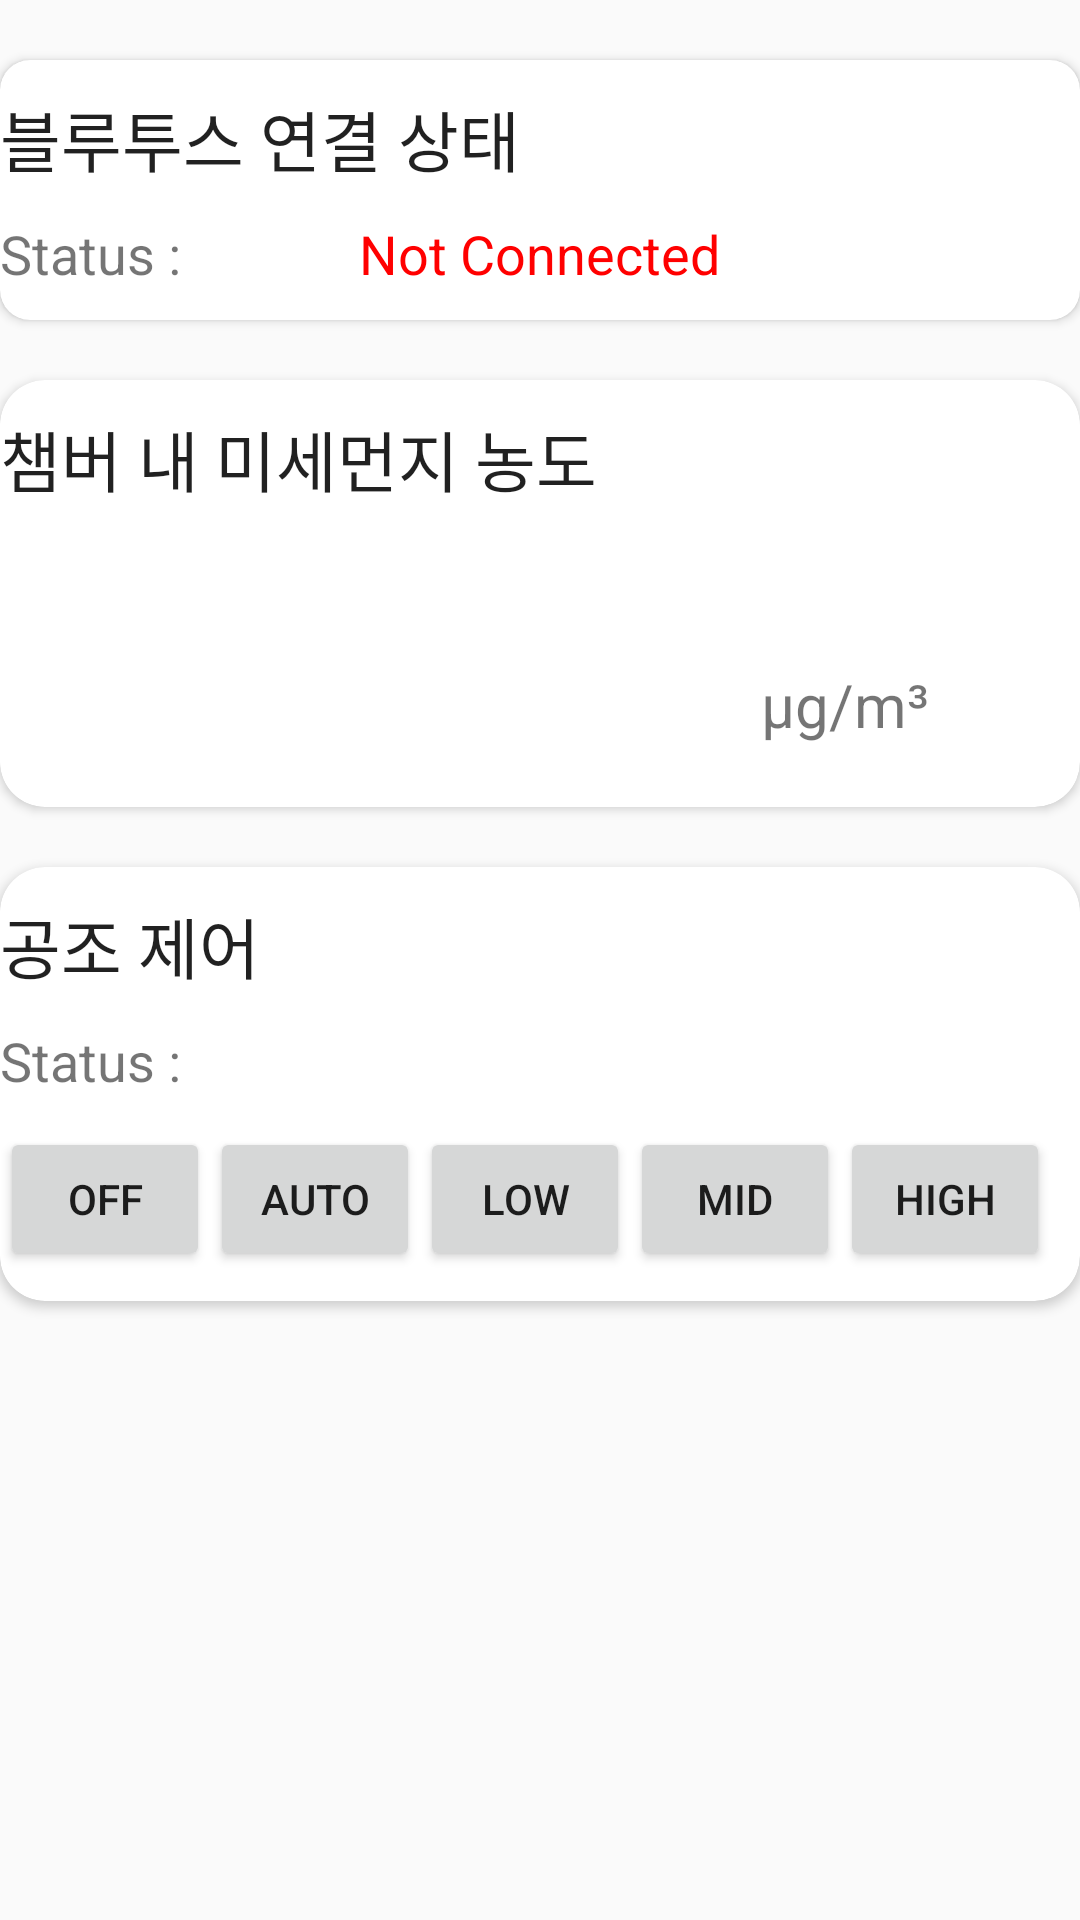

The Android layout XML behind this screen, and the referenced resources:
<!-- AndroidManifest.xml: application theme AppTheme -->
<!-- res/layout/fragment_terminal.xml -->
<?xml version="1.0" encoding="utf-8"?>

<LinearLayout xmlns:android="http://schemas.android.com/apk/res/android"
    xmlns:app="http://schemas.android.com/apk/res-auto"
    xmlns:tools="http://schemas.android.com/tools"
    style="color"
    android:layout_width="wrap_content"
    android:layout_height="match_parent"
    android:layout_marginLeft="10sp"
    android:layout_marginRight="10sp"
    android:orientation="vertical">

    <Space
        android:layout_width="match_parent"
        android:layout_height="20sp" />

    <androidx.cardview.widget.CardView
        android:layout_width="match_parent"
        android:layout_height="wrap_content"
        android:layout_gravity="center"
        app:cardCornerRadius="10dp">

        <LinearLayout
            android:layout_width="match_parent"
            android:layout_height="match_parent"
            android:layout_marginLeft="10sp"
            android:layout_marginTop="10sp"
            android:layout_marginEnd="10sp"
            android:layout_marginRight="10sp"
            android:layout_marginBottom="10sp"
            android:orientation="vertical">

            <TextView
                android:layout_width="match_parent"
                android:layout_height="wrap_content"
                android:layout_weight="1"
                android:text="블루투스 연결 상태"
                android:textAppearance="@style/TextAppearance.AppCompat.Large" />

            <Space
                android:layout_width="match_parent"
                android:layout_height="10dp"
                android:layout_weight="1" />

            <LinearLayout
                android:layout_width="match_parent"
                android:layout_height="wrap_content"
                android:orientation="horizontal">

                <TextView
                    android:layout_width="wrap_content"
                    android:layout_height="wrap_content"
                    android:layout_weight="1"
                    android:text="Status : "
                    android:textSize="18sp" />

                <TextView
                    android:id="@+id/ConnStatusText"
                    android:layout_width="wrap_content"
                    android:layout_height="wrap_content"
                    android:layout_weight="1"
                    android:text="Not Connected"
                    android:textColor="#FF0000"
                    android:textSize="18sp" />

                <Space
                    android:layout_width="wrap_content"
                    android:layout_height="wrap_content"
                    android:layout_weight="1" />
            </LinearLayout>

        </LinearLayout>

    </androidx.cardview.widget.CardView>

    <Space
        android:layout_width="match_parent"
        android:layout_height="20sp" />

    <androidx.cardview.widget.CardView
        android:layout_width="match_parent"
        android:layout_height="wrap_content"
        android:layout_gravity="center"
        app:cardCornerRadius="15dp">


        <LinearLayout
            android:layout_width="match_parent"
            android:layout_height="match_parent"
            android:layout_marginLeft="10sp"
            android:layout_marginTop="10sp"
            android:layout_marginEnd="10sp"
            android:layout_marginRight="10sp"
            android:layout_marginBottom="10sp"
            android:orientation="vertical">

            <TextView
                android:layout_width="match_parent"
                android:layout_height="wrap_content"
                android:layout_weight="1"
                android:text="챔버 내 미세먼지 농도"
                android:textAppearance="@style/TextAppearance.AppCompat.Large" />

            <Space
                android:layout_width="match_parent"
                android:layout_height="10dp"
                android:layout_weight="1" />

            <LinearLayout
                android:layout_width="match_parent"
                android:layout_height="wrap_content"
                android:orientation="horizontal">

                <Space
                    android:layout_width="wrap_content"
                    android:layout_height="wrap_content"
                    android:layout_weight="1" />

                <TextView
                    android:id="@+id/currDustTextView"
                    android:layout_width="173dp"
                    android:layout_height="wrap_content"
                    android:layout_weight="1"
                    android:overScrollMode="never"
                    android:textSize="60sp" />

                <TextView
                    android:layout_width="wrap_content"
                    android:layout_height="wrap_content"
                    android:layout_weight="1"
                    android:text="μg/m³"
                    android:textSize="20sp" />
            </LinearLayout>
        </LinearLayout>

    </androidx.cardview.widget.CardView>

    <Space
        android:layout_width="match_parent"
        android:layout_height="20sp" />

    <androidx.cardview.widget.CardView
        android:layout_width="match_parent"
        android:layout_height="wrap_content"
        android:layout_gravity="center"
        app:cardCornerRadius="15dp">

        <LinearLayout
            android:layout_width="match_parent"
            android:layout_height="match_parent"
            android:layout_marginLeft="10sp"
            android:layout_marginTop="10sp"
            android:layout_marginEnd="10sp"
            android:layout_marginRight="10sp"
            android:layout_marginBottom="10sp"
            android:orientation="vertical">

            <TextView
                android:layout_width="match_parent"
                android:layout_height="wrap_content"
                android:layout_weight="1"
                android:text="공조 제어"
                android:textAppearance="@style/TextAppearance.AppCompat.Large" />

            <Space
                android:layout_width="match_parent"
                android:layout_height="10dp"
                android:layout_weight="1" />

            <LinearLayout
                android:layout_width="match_parent"
                android:layout_height="wrap_content"
                android:layout_weight="1"
                android:orientation="horizontal">

                <TextView
                    android:layout_width="wrap_content"
                    android:layout_height="wrap_content"
                    android:layout_weight="1"
                    android:text="Status : "
                    android:textSize="18sp" />

                <TextView
                    android:id="@+id/ModeStatusText"
                    android:layout_width="wrap_content"
                    android:layout_height="wrap_content"
                    android:layout_weight="1"
                    android:textSize="18sp" />

            </LinearLayout>

            <Space
                android:layout_width="match_parent"
                android:layout_height="10dp"
                android:layout_weight="1" />

            <LinearLayout
                android:layout_width="match_parent"
                android:layout_height="wrap_content"
                android:orientation="horizontal">

                <Button
                    android:id="@+id/BtnOff"
                    android:layout_width="wrap_content"
                    android:layout_height="wrap_content"
                    android:layout_weight="1"
                    android:text="@string/off" />

                <Button
                    android:id="@+id/BtnAuto"
                    android:layout_width="wrap_content"
                    android:layout_height="wrap_content"
                    android:layout_weight="1"
                    android:text="@string/auto" />

                <Button
                    android:id="@+id/BtnLow"
                    android:layout_width="wrap_content"
                    android:layout_height="wrap_content"
                    android:layout_weight="1"
                    android:text="@string/low" />

                <Button
                    android:id="@+id/BtnMid"
                    android:layout_width="wrap_content"
                    android:layout_height="wrap_content"
                    android:layout_weight="1"
                    android:text="@string/medium" />

                <Button
                    android:id="@+id/BtnHigh"
                    android:layout_width="wrap_content"
                    android:layout_height="wrap_content"
                    android:layout_weight="1"
                    android:text="@string/high" />
            </LinearLayout>

        </LinearLayout>

    </androidx.cardview.widget.CardView>

    
    
    
    
    
    
    
    
    

    
    
    
    

    
    
    
    

    
    
    
    
    
    
    

    
    
    
    
    
    

</LinearLayout>
<!-- resources referenced by this layout -->
<resources>
  <string name="auto">Auto</string>
  <string name="high">High</string>
  <string name="low">Low</string>
  <string name="medium">Mid</string>
  <string name="off">Off</string>
  <style name="AppTheme" parent="Theme.AppCompat.Light.NoActionBar">
          <item name="colorPrimary">#4D8EFF</item>
          <item name="colorPrimaryDark">#307CFF</item>
          <item name="colorAccent">@color/colorAccent</item>
      </style>
  <color name="colorAccent">#ff6e40</color>
</resources>
